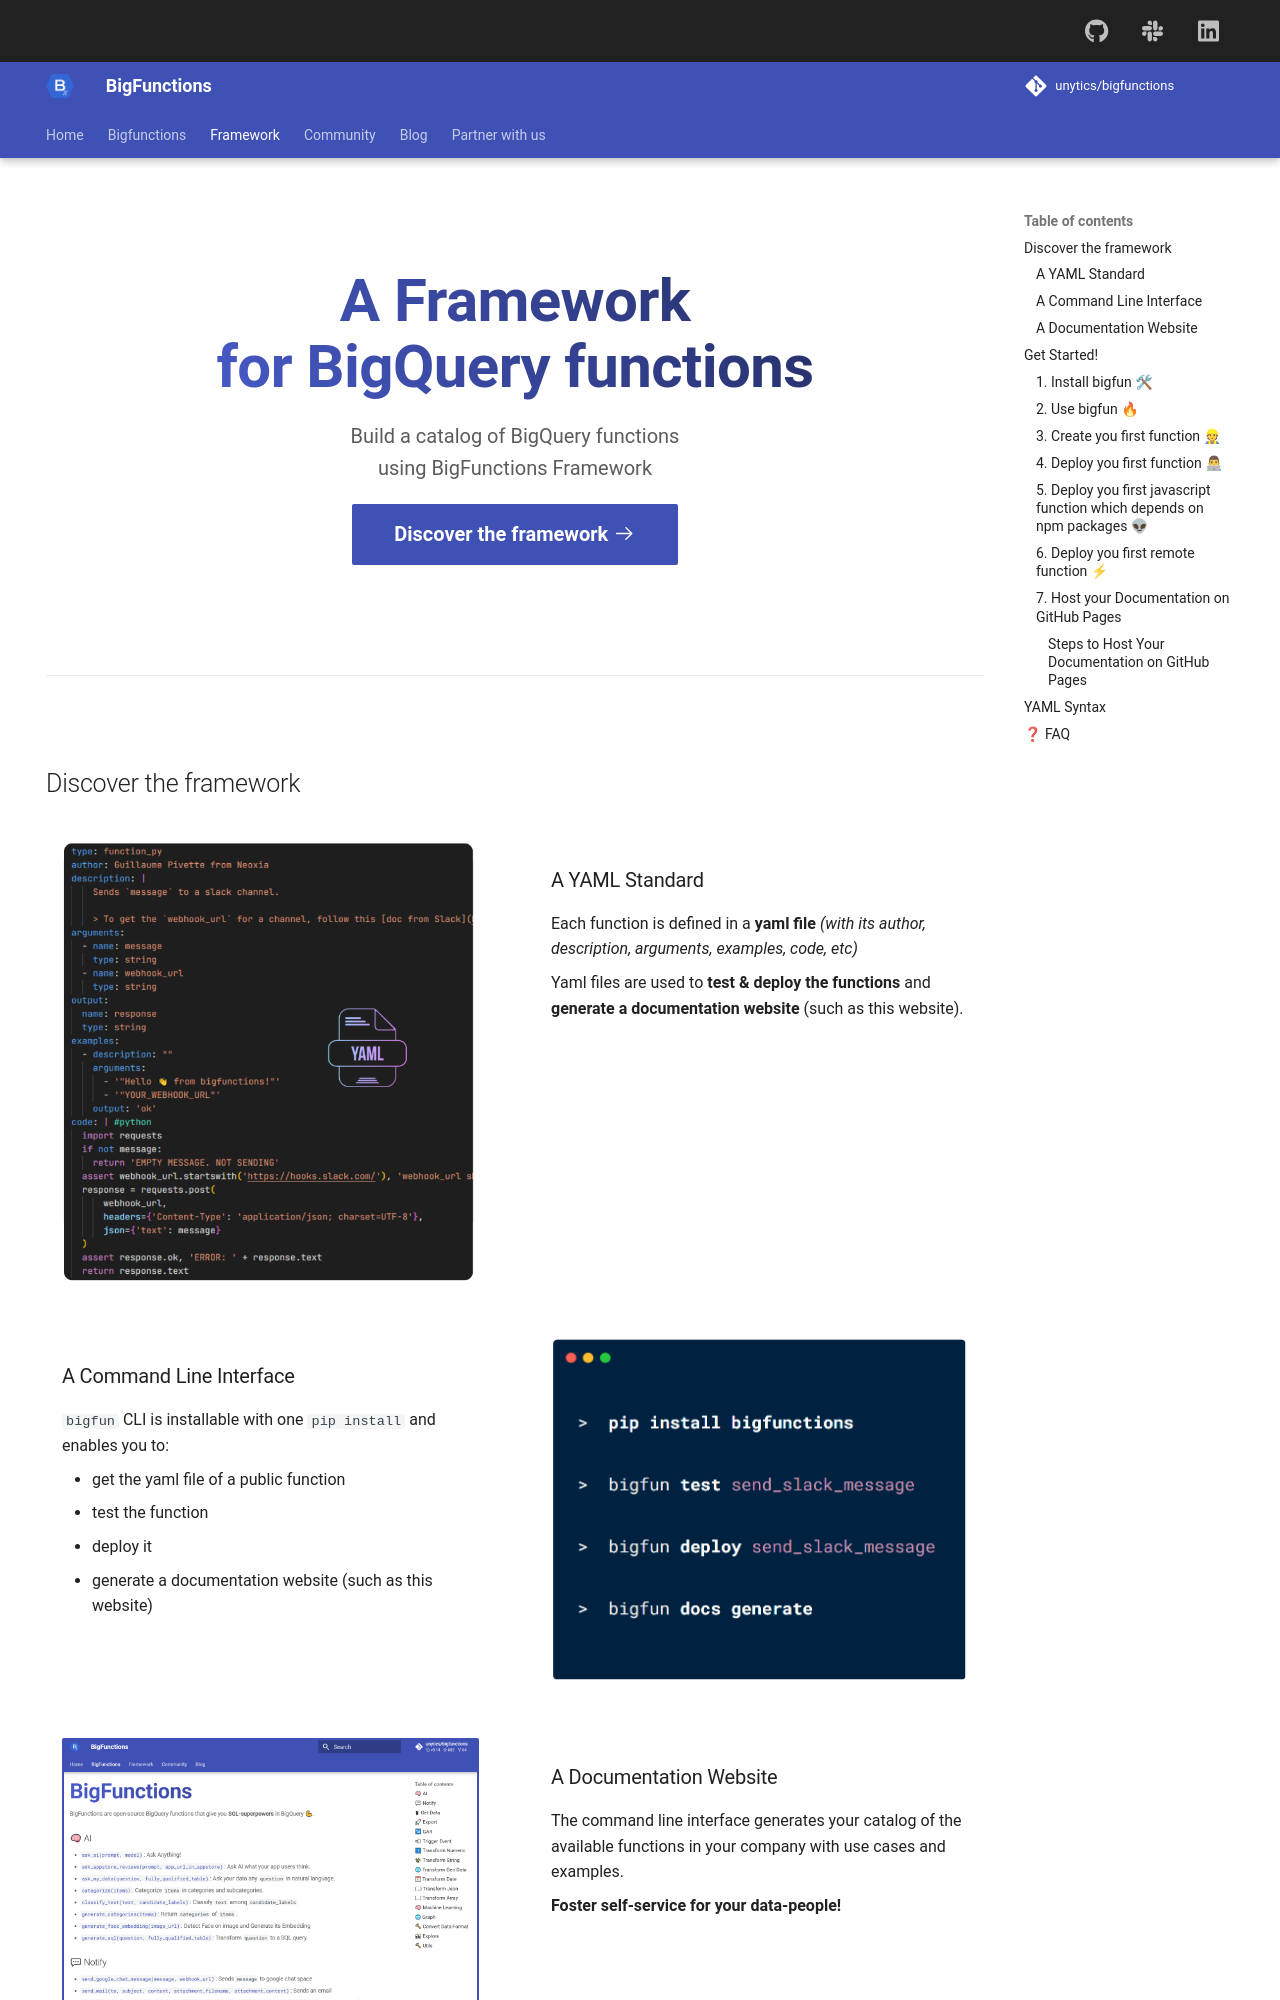

repository: unytics/bigfunctions · page: framework/index.html · generator: mkdocs

---
title: "BigFunctions Framework helps you build a catalog of BigQuery functions"
description: |
  BigFunctions is a framework to build
  a catalog of functions in BigQuery.
  Like dbt, it comes with a yaml standard and
  a Command-Line-Interface to test, deploy
  and generate a documentation website
search:
  exclude: true
hide:
  - navigation
---


<div class="hero" markdown>

# A Framework<br>for BigQuery functions

Build a catalog of BigQuery functions<br>
using BigFunctions Framework<br>

[Discover the framework :octicons-arrow-right-24:](#discover-the-framework){ .md-button .md-button--primary }

</div>

<br>

---

<br>


## Discover the framework

<div class="lg:two-columns lg:revert-items" markdown>

-   ### A YAML Standard

    Each function is defined in a **yaml file** *(with its author, description, arguments, examples, code, etc)*


    Yaml files are used to **test & deploy the functions** and **generate a documentation website** (such as this website).

-   ![function yaml](assets/yaml.png)

</div>


<div class="lg:two-columns" markdown>

-   ### A Command Line Interface

    `bigfun` CLI is installable with one `pip install` and enables you to:

    - get the yaml file of a public function
    - test the function
    - deploy it
    - generate a documentation website (such as this website)



-   ![bigfun command line interface](assets/bigfun.png)

</div>


<div class="lg:two-columns lg:revert-items" markdown>

-   ### A Documentation Website

    The command line interface generates your catalog of the available functions in your company with use cases and examples.

    **Foster self-service for your data-people!**

-   ![website screenshot](assets/catalog.png){ .primary-border }

</div>


## Get Started!

`bigfun` CLI (command-line-interface) facilitates BigFunctions development, test, deployment, documentation and monitoring.

### 1. Install `bigfun` 🛠


``` sh
pip install bigfunctions
```

### 2. Use `bigfun` 🔥

``` sh
$ bigfun --help
Usage: bigfun [OPTIONS] COMMAND [ARGS]...

Options:
  --help  Show this message and exit.

Commands:
  deploy      Deploy BIGFUNCTION
  docs        Generate, serve and publish documentation
  get         Download BIGFUNCTION yaml file from unytics/bigfunctions...
  test        Test BIGFUNCTION
```


### 3. Create you first function 👷

Functions are defined as yaml files under `bigfunctions` folder. To create your first function locally, the easiest is to download an existing yaml file of unytics/bigfunctions Github repo.

For instance to download `is_email_valid.yaml` into bigfunctions folder, do:

```sh
bigfun get is_email_valid
```

You can then update the file to suit your needs.




### 4. Deploy you first function 👨💻

> 1. Make sure the `gcloud` command is [installed on your computer](https://cloud.google.com/sdk/docs/install)
> 2. Activate the application-default account with `gcloud auth application-default login`. A browser window should open, and you should be prompted to log into your Google account. Once you've done that, `bigfun` will use your oauth'd credentials to connect to BigQuery through BigQuery python client!
> 3. Get or create a `DATASET` where you have permission to edit data and where the function will be deployed.
> 4. The `DATASET` must belong to a `PROJECT` in which you have permission to run BigQuery queries.

You now can deploy the function `is_email_valid` defined in `bigfunctions/is_email_valid.yaml` yaml file by running:

```sh
bigfun deploy is_email_valid
```

> The first time you run this command it will ask for `PROJECT` and `DATASET`.
>
> Your inputs will be written to `config.yaml` file in current directory so that you won't be asked again (unless you delete the entries in `config.yaml`). You can also override this config at deploy time: `bigfun deploy is_email_valid --project=PROJECT --dataset=DATASET`.


Test it with 👀:

```sql
select PROJECT.DATASET.is_email_valid('paul.marcombes@unytics.io')
```

<br>


### 5. Deploy you first javascript function which depends on *npm packages* 👽

*To deploy a **javascript** function* which depends on **npm packages** there are additional requirements *in addition to the ones above*.

> 1. You will need to install each *npm package* on your machine and bundle it into one file. For that, you need to [install *nodejs*](https://nodejs.org/en/download/).
> 2. The bundled js file will be uploaded into a cloud storage bucket in which you must have write access. The bucket name must be provided in `config.yaml` file in a variable named `bucket_js_dependencies`. Users of your functions must have read access to the bucket.

You now can deploy the function `render_template` defined in `bigfunctions/render_template.yaml` yaml file by running:

```sh
bigfun deploy render_template
```

Test it with 👀:

```sql
select PROJECT.DATASET.render_template('Hello {{ user }}', json '{"user": "James"}')
```


<br>
